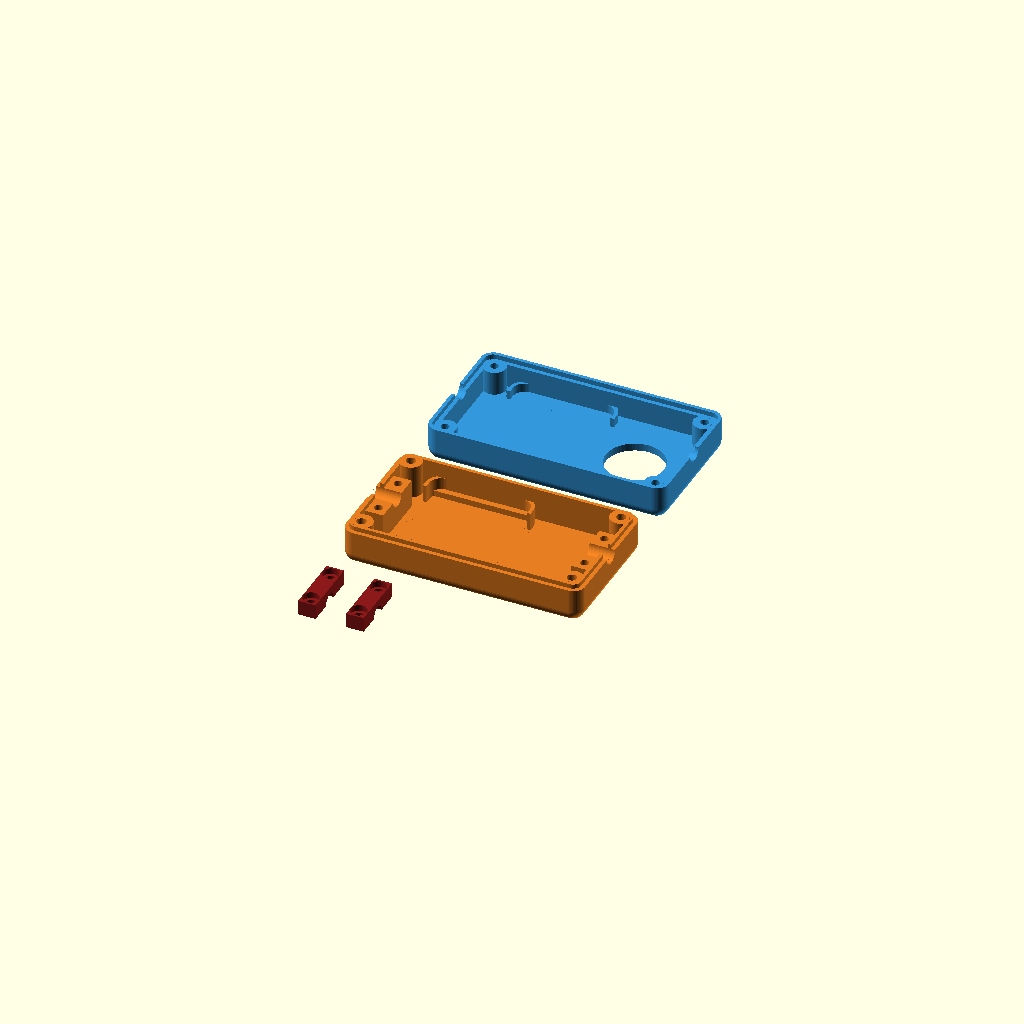
Cell 1 — every parameter at its default value.
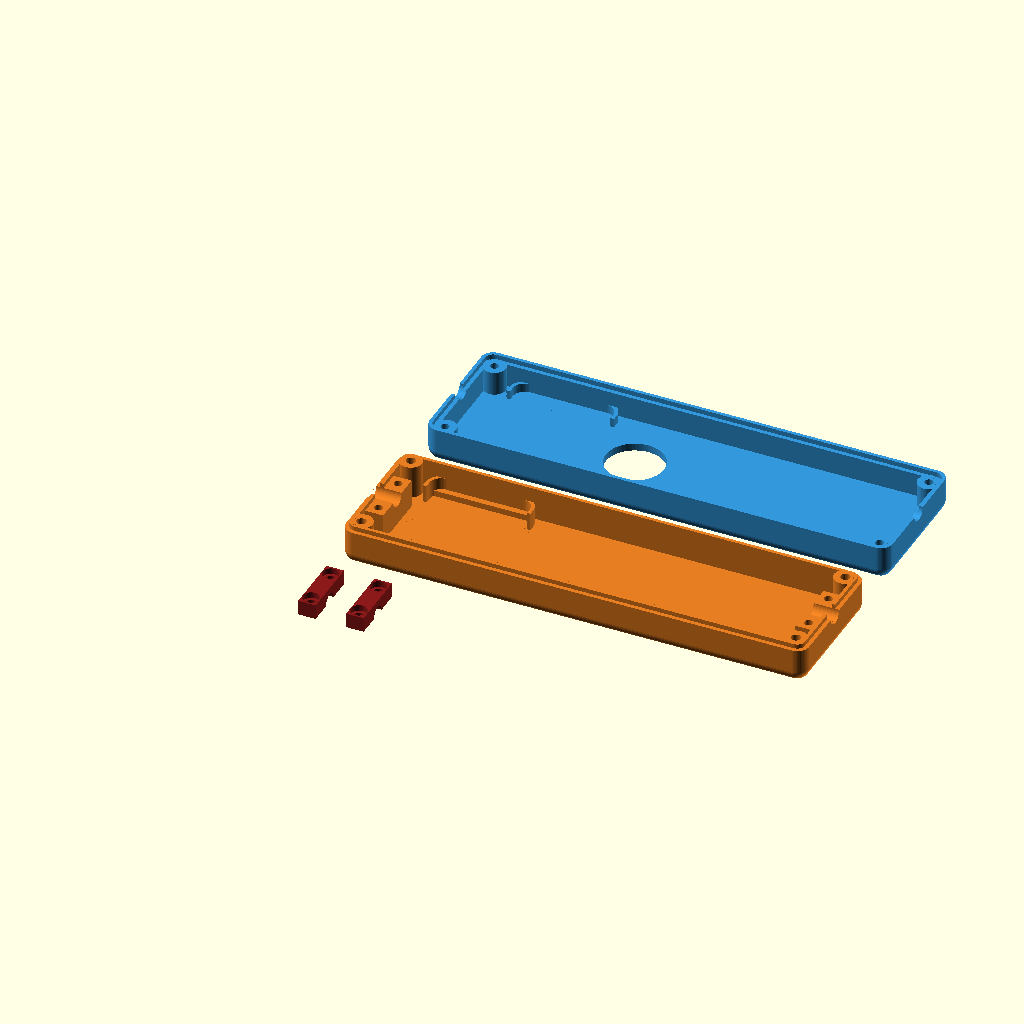
Cell 2: the same model with inner_x = 150.
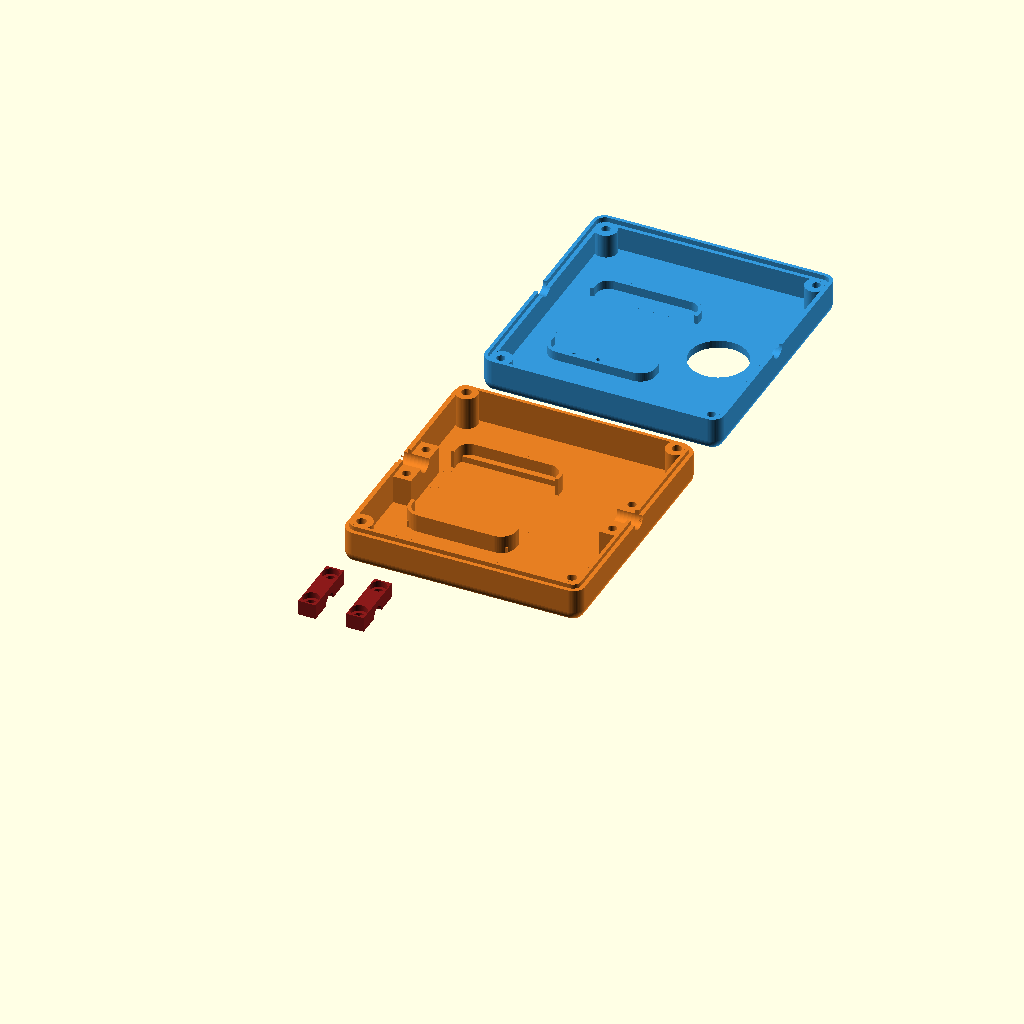
Cell 3: the same model with inner_y = 80.
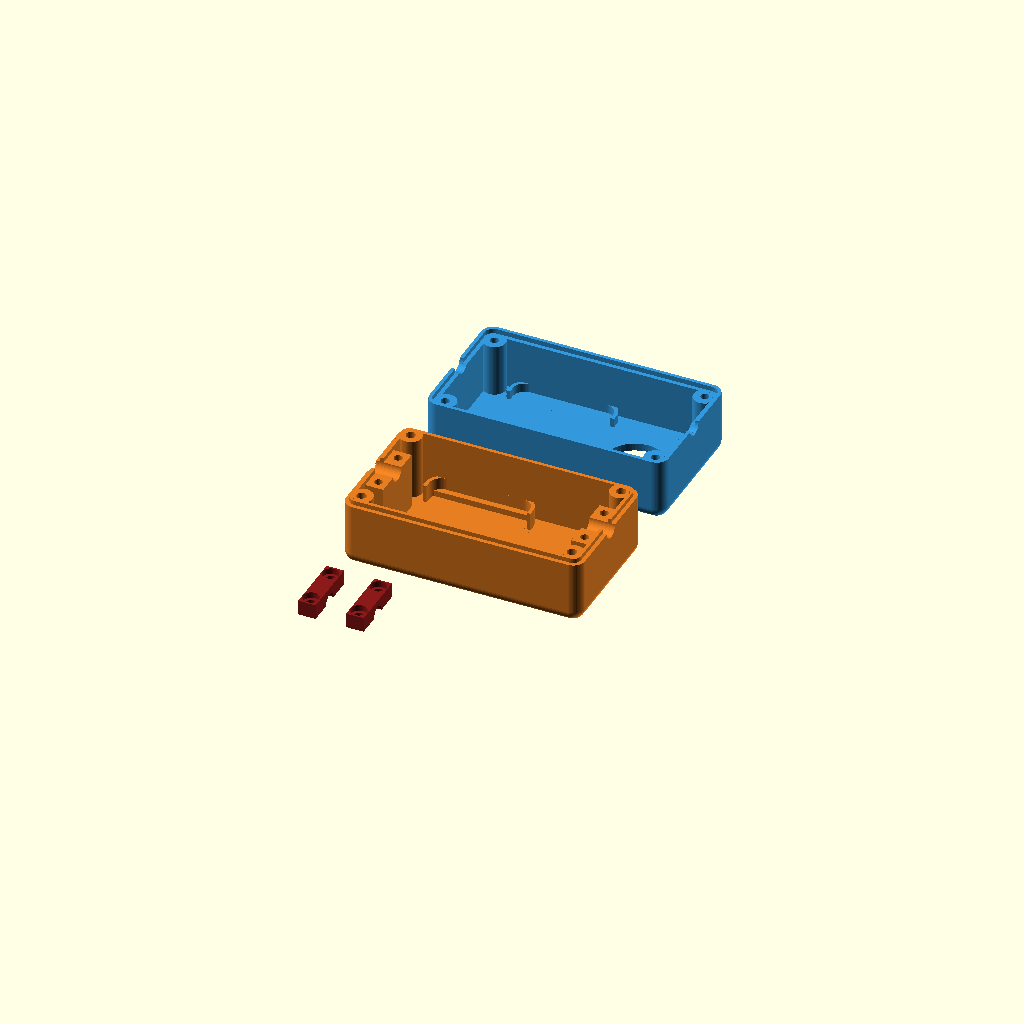
Cell 4: inner_z = 38 (everything else at default).
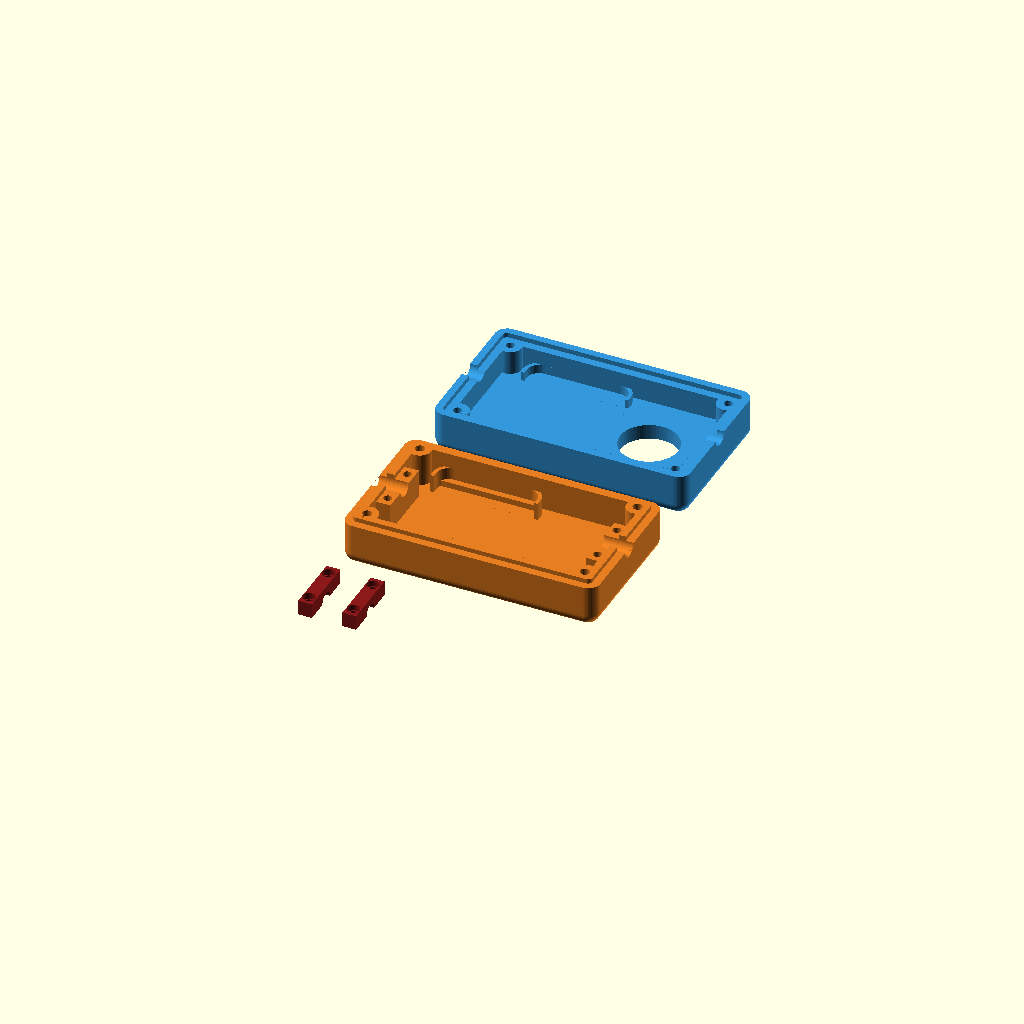
Cell 5 — wall set to 5, the other parameters unchanged.
One fixed orthographic camera (rotation 55°, 0°, 25°; colour scheme Cornfield) for every cell.
The OpenSCAD source (src/zbminir2-cord-switch/zbminir2-cord-switch.scad):
// CHANGELOG (newest first; parsed by scripts/build-stl.mjs – format: "// <version> - <summary>", indented lines continue the entry)
// 1.0.0 - Initial versioned release: rectangular two-part enclosure; "base" is the lower half and "lid" the upper half
//

// ==========================================================
// FULLY PARAMETRIC ENCLOSURE – PARTS LAID OUT SIDE BY SIDE (Z=0)
// ==========================================================

/* [Exact inner dimensions] */
inner_x = 75;       // Inner length
inner_y = 40;       // Inner width
inner_z = 19;       // Total inner height (between floor and ceiling)

/* [Construction] */
wall = 2.5;          // Wall thickness (all sides)
radius_3d = 4.0;     // 3D rounding of all edges (pebble shape)

/* [Fasteners (M3)] */
screw_hole_thread = 2.8; // Hole for a self-tapping M3 screw
screw_hole_clear = 3.2;  // M3 clearance hole
head_d = 6.0;            // M3 screw head diameter
head_depth = 2.0;        // Screw head recess depth
post_d = 7.5;            // Corner screw post diameter

/* [Cable passage] */
wire_r = 3.0;         // Cable RADIUS (passage on the short side, in the parting plane)

/* [Cable clamp (2x M3)] */
clamp_x = post_d - 0.2 - wall/2; // Clamp block/plate length along the cable (front flush with the corner posts)
clamp_t = 5;          // Clamp plate thickness (printed plate)
screw_offset = 4;     // Distance of the screw axis from the cable edge (in Y)
squeeze = 0.3;        // How much smaller the clamp groove is than the cable (clamping force)
screw_depth = 8;      // Threaded hole depth in the block (M3x12 = 5 plate + 8 block - margin)
clamp_w = 2 * (wire_r + screw_offset + 3.2); // Block/clamp width

/* [ZBMINIR module] */
relay_x = 39.5;       // Module size along the cable (X) before rotation
relay_y = 33;         // Module size across (Y) before rotation
relay_z = 16.8;       // Module height
relay_r = 4;          // Module vertical edge radius
relay_clearance = 0.3;// Printing clearance on each side of the module
frame_gap = 2;        // Gap between the frame and the clamp block (room to bend cables under the module)
frame_wall = 1.2;     // Frame wall thickness
frame_bottom_h = 6;   // Bottom frame height above the floor (module sits on the ribs)
frame_top_h = 3;      // Top frame depth below the ceiling
frame_corner = 6;     // Length of retained corners on the end faces (wire window in between)
rib_h = 2;            // Rib height under the module (cable passage)
rib_w = 2;            // Rib width
rib_count = 2;        // Number of ribs (evenly across the width, min. 2 = edge ribs)

/* [Indicator LED (hole in the lid above the module)] */
led_d = 1.5;          // Hole diameter
// View of the lid from INSIDE with the module at the top (cable-input side = top):
//   "top side" of the module = edge next to the input cable (min X), "left edge" = edge with max Y.
led_from_top = 15;    // Distance from the top side of the module (from the input cable, along X)
led_from_left = 4;    // Distance from the left edge of the module (along Y, from the max-Y edge)
reset_d = 1.0;        // Reset button hole diameter
reset_from_top = 7;   // Distance from the top side of the module (from the input cable, along X)
reset_from_left = 4;  // Distance from the left edge of the module (along Y, from the max-Y edge)

/* [Switch] */
switch_d = 19.4;      // Switch hole diameter
switch_from_zbminir2 = 15;   // Distance of the switch centre from the ZBMINIR module (along X)

/* [Lock tolerance] */
lock_clearance = 0.2; // Clearance for smooth closing
$fn = 60;             // Circle / arc facet count


// Derived dimensions
outer_x = inner_x + 2 * wall;
outer_y = inner_y + 2 * wall;
outer_z = inner_z + 2 * wall;
outer_half_z = outer_z / 2;

// ZBMINIR module: frame cavity and position (the frame starts frame_gap behind the clamp block at x = 0)
// The module is rotated by 90°: the longer side (relay_x) lies along Y, the shorter (relay_y) along X.
// The Y size is clipped to inner_y (the longer module side is almost as wide as the enclosure).
relay_ox = relay_y + 2 * relay_clearance;
relay_oy = min(relay_x + 2 * relay_clearance, inner_y);
frame_x0 = wall + clamp_x + frame_gap;   // outer edge of the frame
// Actual module edges (without clearance)
relay_xmax = frame_x0 + frame_wall + relay_clearance + relay_y;   // right side (max X)
relay_ymax = outer_y/2 + relay_x/2;                               // top edge (max Y)
relay_xmin = frame_x0 + frame_wall + relay_clearance;             // left side (min X, next to the input cable)
relay_ymin = outer_y/2 - relay_x/2;                               // bottom edge (min Y)
led_x = relay_xmin + led_from_top;
led_y = relay_ymax - led_from_left;

reset_x = relay_xmin + reset_from_top;
reset_y = relay_ymax - reset_from_left;
switch_x = relay_xmax + switch_from_zbminir2;   // switch centre: behind the module (away from the input cable)
assert(switch_x + switch_d/2 <= outer_x - wall, "The switch does not fit into the enclosure length");
assert(relay_x <= inner_y, "ZBMINIR does not fit the width (inner_y)");
assert(inner_z - rib_h - relay_z >= 0, "ZBMINIR does not fit the height (inner_z, rib_h, relay_z)");


// --- PARTS AND EXPORT (read by the build script: npm run build) ---

/* [Hidden] */
// List of parts of this model – each item = one STL file. Every name needs a branch in render_part().
parts = ["base", "lid", "clamp"];
// Which part to render: "all" = all side by side (preview), otherwise a name from `parts` (set by the build script via -D).
part = "all";
preview_part = "assembled"; // part rendered for the assembled preview image (see scripts/build-stl.mjs)
preview_color_1 = "#e67e22"; // preview colours only (STL has no colour)
preview_color_2 = "#3498db";
preview_color_3 = "#8b1a1a"; // inner fasteners (cable clamps)
// Version of this model: bump it on every release (npm run release); the changelog above documents it
model_version = "1.0.0";

// One part in its print position (on Z=0, outer face down)
module render_part(p) {
    if (p == "base")
        // lower half (base), the outer face is already on Z=0
        base();
    else if (p == "lid")
        // upper half (lid) flipped outer face down; y = 0 … outer_y
        rotate([180, 0, 0])
            translate([0, -outer_y, -outer_z])
                lid();
    else if (p == "clamp")
        // cable clamp, groove down (print 2x)
        translate([0, clamp_w/2, 0])
            clamp();
    else if (p == "assembled")
        assembled();
    else
        assert(false, str("Unknown part: ", p));
}

// Preview only (coloured, not exported to STL): the finished case. The lid is translucent so that the inside shows;
// it is drawn LAST, because the preview writes translucent objects into the depth buffer and anything drawn after
// it would vanish behind it. The cable clamps sit on the blocks in the parting plane.
module assembled() {
    color(preview_color_1) base();
    color(preview_color_3) at_both_ends()
        translate([wall + 0.2, outer_y/2, outer_half_z]) clamp();
    color(preview_color_2, 0.35) lid();
}

if (part == "all") {
    // Preview: all parts side by side
    color(preview_color_1) render_part("base");
    translate([0, outer_y + 15, 0]) color(preview_color_2) render_part("lid");
    for (i = [0, 1])
        translate([i * (clamp_x + 10), -clamp_w - 10, 0])
            color(preview_color_3) render_part("clamp");
} else {
    render_part(part);
}


// --- MAIN GEOMETRY GENERATORS ---

// Basic 2D rounded-rectangle outline
module profile_2d(x, y, r) {
    hull()
        for (px = [r, x - r], py = [r, y - r])
            translate([px, py]) circle(r=r);
}

// Fully rounded 3D block ("pebble")
module rounded_block(x, y, z, r) {
    hull()
        for (px = [r, x - r], py = [r, y - r], pz = [r, z - r])
            translate([px, py, pz]) sphere(r=r);
}

// Places children in the four inner corners (screw posts)
module all_corners() {
    offset_x = wall + post_d/2 - 0.2;
    offset_y = wall + post_d/2 - 0.2;

    translate([offset_x - wall/2, offset_y - wall/2, 0]) children();
    translate([outer_x - offset_x + wall/2, offset_y - wall/2, 0]) children();
    translate([offset_x - wall/2, outer_y - offset_y + wall/2, 0]) children();
    translate([outer_x - offset_x + wall/2, outer_y - offset_y + wall/2, 0]) children();
}


// Cable passage: in the middle of the short side (x = 0), in the parting plane -> a half circle in each half
module cable_passage() {
    translate([0, outer_y/2, outer_half_z])
        rotate([0, 90, 0])
            cylinder(d=wire_r*2, h=outer_x);
}


// Repeats children() on both short sides (the second one is mirrored about the middle in X)
module at_both_ends() {
    children();
    translate([outer_x, 0, 0]) mirror([1, 0, 0]) children();
}

// Positions of the clamp screw axes relative to the cable axis (in Y)
module clamp_screws() {
    for (s = [-1, 1])
        translate([wall + clamp_x/2, outer_y/2 + s * (wire_r + screw_offset), outer_half_z])
            children();
}

// Solid block in base() under the cable (cable_passage() cuts the groove into it)
module clamp_block() {
    at_both_ends()
        translate([wall - 0.5, outer_y/2 - clamp_w/2, wall - 0.5])
            cube([clamp_x + 0.5, clamp_w, outer_half_z - wall + 0.5]);
}

// Threaded holes (M3 into plastic) in the block
module clamp_holes() {
    at_both_ends()
        clamp_screws()
            translate([0, 0, -screw_depth])
                cylinder(d=screw_hole_thread, h=screw_depth + 1);
}

// Separate clamp plate (printed groove down); in the assembly it sits on the block in the parting plane
module clamp() {
    l = clamp_x - 0.2;
    difference() {
        translate([0, -clamp_w/2, 0])
            cube([l, clamp_w, clamp_t]);
        // Cable groove (slightly smaller => clamps)
        translate([-1, 0, 0]) rotate([0, 90, 0])
            cylinder(r=wire_r - squeeze, h=l + 2);
        // Through holes and head recesses
        for (s = [-1, 1])
            translate([clamp_x/2 - 0.2, s * (wire_r + screw_offset), 0]) {
                translate([0, 0, -1]) cylinder(d=screw_hole_clear, h=clamp_t + 2);
                translate([0, 0, clamp_t - head_depth])
                    cylinder(d=min(head_d, l - 0.4), h=head_depth + 1);
            }
    }
}


// Frame for ZBMINIR (stands on z = 0, height v). The end walls have a wire window in the middle.
module relay_frame(v) {
    ox = relay_ox + 2 * frame_wall;
    oy = relay_oy + 2 * frame_wall;
    difference() {
        // Outer outline (rounded concentrically with the cavity)
        translate([frame_x0, outer_y/2 - oy/2, 0])
            linear_extrude(height = v)
                profile_2d(ox, oy, relay_r + frame_wall);
        // Module cavity with rounded vertical edges
        translate([frame_x0 + frame_wall, outer_y/2 - relay_oy/2, -1])
            linear_extrude(height = v + 2)
                profile_2d(relay_ox, relay_oy, relay_r);
        // Windows in the end walls (only corners of length frame_corner remain)
        translate([frame_x0 - 1, outer_y/2 - (relay_oy - 2*frame_corner)/2, -1])
            cube([ox + 2, relay_oy - 2*frame_corner, v + 2]);
    }
}

// Ribs under the module (along X) – cables run between them
module relay_ribs() {
    for (i = [0 : rib_count - 1])
        translate([frame_x0 + frame_wall,
                   outer_y/2 - relay_oy/2 + i * (relay_oy - rib_w) / (rib_count - 1),
                   wall - 0.5])
            cube([relay_ox, rib_w, rib_h + 0.5]);
}


// --- MODULE: LOWER HALF ---
module base() {
    lock_h = 1.5;

    difference() {
        union() {
            // Lower shell
            difference() {
                intersection() {
                    rounded_block(outer_x, outer_y, outer_z, radius_3d);
                    cube([outer_x, outer_y, outer_half_z]);
                }
                translate([wall, wall, wall])
                    cube([inner_x, inner_y, outer_half_z + 1]);
            }

            // Protruding perimeter lock tongue
            translate([0, 0, outer_half_z])
                linear_extrude(height = lock_h)
                    difference() {
                        offset(delta = -wall/2 - lock_clearance/2) profile_2d(outer_x, outer_y, radius_3d);
                        offset(delta = -wall) profile_2d(outer_x, outer_y, radius_3d);
                    }

            // Corner posts
            intersection() {
                translate([wall, wall, wall]) cube([inner_x, inner_y, outer_half_z]);
                all_corners() cylinder(d=post_d, h=outer_half_z + lock_h);
            }

            // Cable clamp blocks
            clamp_block();

            // Bottom frame and ribs for ZBMINIR
            translate([0, 0, wall - 0.5]) relay_frame(frame_bottom_h + 0.5);
            relay_ribs();
        }

        clamp_holes();

        union() {
            cable_passage();
            translate([wall/2, outer_y/2-wire_r, outer_half_z+wire_r*2])
                rotate([0, 90, 0])
                    cube([wire_r*2, wire_r*2, outer_x-wall]);
        }

        // Through holes for screws from below + head recesses in the floor
        all_corners() {
            translate([0, 0, -1])
                cylinder(d=screw_hole_clear, h=outer_half_z + lock_h + 2);
            translate([0, 0, -1])
                cylinder(d=head_d, h=head_depth + 1);
        }
    }
}


// --- MODULE: UPPER HALF ---
module lid() {
    lock_h = 1.7;
    base_tongue_h = 1.5; // height of the tongue/posts in base() – the lid posts rest on them

    difference() {
        union() {
            // Upper shell
            difference() {
                intersection() {
                    rounded_block(outer_x, outer_y, outer_z, radius_3d);
                    translate([0, 0, outer_half_z]) cube([outer_x, outer_y, outer_z]);
                }
                // Inner cavity
                translate([wall, wall, outer_half_z - 1])
                    cube([inner_x, inner_y, (inner_z/2) + 1]);
                // Lock groove
                translate([0, 0, outer_half_z - 0.1])
                    linear_extrude(height = lock_h)
                        difference() {
                            offset(delta = -wall/2 + lock_clearance/2) profile_2d(outer_x, outer_y, radius_3d);
                            offset(delta = -wall - 1) profile_2d(outer_x, outer_y, radius_3d);
                        }
            }

            // Corner posts
            intersection() {
                translate([wall, wall, outer_half_z]) cube([inner_x, inner_y, outer_z]);
                all_corners()
                    translate([0, 0, outer_half_z + base_tongue_h])
                    cylinder(d=post_d, h=outer_half_z - base_tongue_h - 1);
            }

            // Top frame for ZBMINIR (hangs from the ceiling)
            translate([0, 0, outer_z - wall - frame_top_h])
                relay_frame(frame_top_h + 0.5);
        }

        cable_passage();

        // Indicator LED hole through the ceiling
        translate([led_x, led_y, outer_z - wall - 1])
            cylinder(d=led_d, h=wall + 2);

        // Reset button hole through the ceiling
        translate([reset_x, reset_y, outer_z - wall - 1])
            cylinder(d=reset_d, h=wall + 2);

        // Round hole for the switch/button through the ceiling (centre switch_from_zbminir2 behind the module)
        translate([switch_x, outer_y/2, outer_z - wall - 1])
            cylinder(d=switch_d, h=wall + 2);

        // Blind threaded holes for screws (must not break through the ceiling)
        all_corners()
            translate([0, 0, outer_half_z - 1])
                cylinder(d=screw_hole_thread, h=outer_z - 1.5 - (outer_half_z - 1));
    }
}
Parameter table extracted from the source (name, type, default, range or options):
inner_x: number, default 75
inner_y: number, default 40
inner_z: number, default 19
wall: number, default 2.5
radius_3d: number, default 4
screw_hole_thread: number, default 2.8
screw_hole_clear: number, default 3.2
head_d: number, default 6
head_depth: number, default 2
post_d: number, default 7.5
wire_r: number, default 3
clamp_t: number, default 5
screw_offset: number, default 4
squeeze: number, default 0.3
screw_depth: number, default 8
relay_x: number, default 39.5
relay_y: number, default 33
relay_z: number, default 16.8
relay_r: number, default 4
relay_clearance: number, default 0.3
frame_gap: number, default 2
frame_wall: number, default 1.2
frame_bottom_h: number, default 6
frame_top_h: number, default 3
frame_corner: number, default 6
rib_h: number, default 2
rib_w: number, default 2
rib_count: number, default 2
led_d: number, default 1.5
led_from_top: number, default 15
led_from_left: number, default 4
reset_d: number, default 1
reset_from_top: number, default 7
reset_from_left: number, default 4
switch_d: number, default 19.4
switch_from_zbminir2: number, default 15
lock_clearance: number, default 0.2
